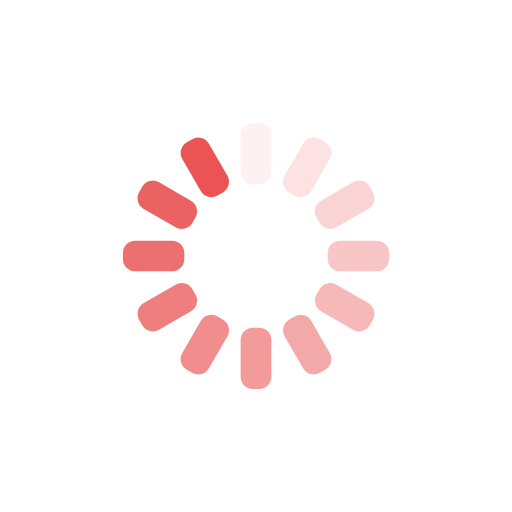
t = 0.00 s
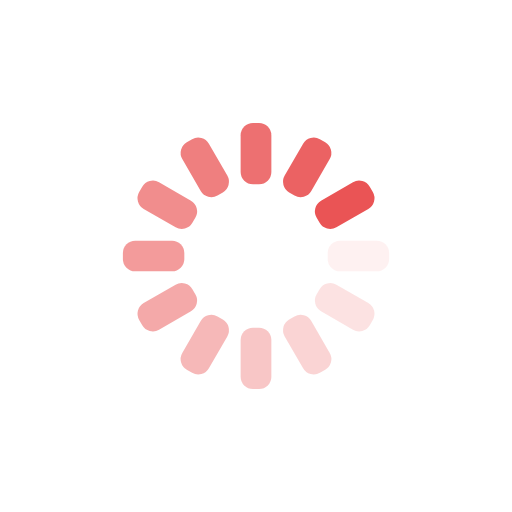
t = 0.25 s
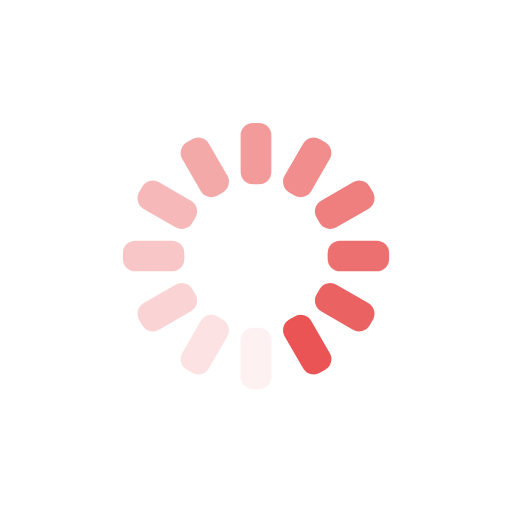
t = 0.50 s
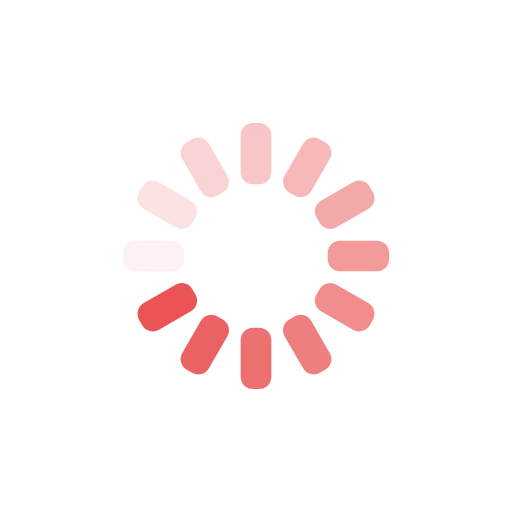
t = 0.75 s

The animated SVG that drew these frames (rendered in a browser with its animation timeline set to each time). Animation: 12 SMIL elements (animate=12); one cycle of 1.00 s, repeats indefinitely.

<?xml version="1.0" encoding="utf-8"?>
<svg xmlns="http://www.w3.org/2000/svg" xmlns:xlink="http://www.w3.org/1999/xlink" style="margin: auto; background: none; display: block; shape-rendering: auto;" width="200px" height="200px" viewBox="0 0 100 100" preserveAspectRatio="xMidYMid">
<g transform="rotate(0 50 50)">
  <rect x="47" y="24" rx="2.4" ry="2.4" width="6" height="12" fill="#ea5455">
    <animate attributeName="opacity" values="1;0" keyTimes="0;1" dur="1s" begin="-0.9166666666666666s" repeatCount="indefinite"></animate>
  </rect>
</g><g transform="rotate(30 50 50)">
  <rect x="47" y="24" rx="2.4" ry="2.4" width="6" height="12" fill="#ea5455">
    <animate attributeName="opacity" values="1;0" keyTimes="0;1" dur="1s" begin="-0.8333333333333334s" repeatCount="indefinite"></animate>
  </rect>
</g><g transform="rotate(60 50 50)">
  <rect x="47" y="24" rx="2.4" ry="2.4" width="6" height="12" fill="#ea5455">
    <animate attributeName="opacity" values="1;0" keyTimes="0;1" dur="1s" begin="-0.75s" repeatCount="indefinite"></animate>
  </rect>
</g><g transform="rotate(90 50 50)">
  <rect x="47" y="24" rx="2.4" ry="2.4" width="6" height="12" fill="#ea5455">
    <animate attributeName="opacity" values="1;0" keyTimes="0;1" dur="1s" begin="-0.6666666666666666s" repeatCount="indefinite"></animate>
  </rect>
</g><g transform="rotate(120 50 50)">
  <rect x="47" y="24" rx="2.4" ry="2.4" width="6" height="12" fill="#ea5455">
    <animate attributeName="opacity" values="1;0" keyTimes="0;1" dur="1s" begin="-0.5833333333333334s" repeatCount="indefinite"></animate>
  </rect>
</g><g transform="rotate(150 50 50)">
  <rect x="47" y="24" rx="2.4" ry="2.4" width="6" height="12" fill="#ea5455">
    <animate attributeName="opacity" values="1;0" keyTimes="0;1" dur="1s" begin="-0.5s" repeatCount="indefinite"></animate>
  </rect>
</g><g transform="rotate(180 50 50)">
  <rect x="47" y="24" rx="2.4" ry="2.4" width="6" height="12" fill="#ea5455">
    <animate attributeName="opacity" values="1;0" keyTimes="0;1" dur="1s" begin="-0.4166666666666667s" repeatCount="indefinite"></animate>
  </rect>
</g><g transform="rotate(210 50 50)">
  <rect x="47" y="24" rx="2.4" ry="2.4" width="6" height="12" fill="#ea5455">
    <animate attributeName="opacity" values="1;0" keyTimes="0;1" dur="1s" begin="-0.3333333333333333s" repeatCount="indefinite"></animate>
  </rect>
</g><g transform="rotate(240 50 50)">
  <rect x="47" y="24" rx="2.4" ry="2.4" width="6" height="12" fill="#ea5455">
    <animate attributeName="opacity" values="1;0" keyTimes="0;1" dur="1s" begin="-0.25s" repeatCount="indefinite"></animate>
  </rect>
</g><g transform="rotate(270 50 50)">
  <rect x="47" y="24" rx="2.4" ry="2.4" width="6" height="12" fill="#ea5455">
    <animate attributeName="opacity" values="1;0" keyTimes="0;1" dur="1s" begin="-0.16666666666666666s" repeatCount="indefinite"></animate>
  </rect>
</g><g transform="rotate(300 50 50)">
  <rect x="47" y="24" rx="2.4" ry="2.4" width="6" height="12" fill="#ea5455">
    <animate attributeName="opacity" values="1;0" keyTimes="0;1" dur="1s" begin="-0.08333333333333333s" repeatCount="indefinite"></animate>
  </rect>
</g><g transform="rotate(330 50 50)">
  <rect x="47" y="24" rx="2.4" ry="2.4" width="6" height="12" fill="#ea5455">
    <animate attributeName="opacity" values="1;0" keyTimes="0;1" dur="1s" begin="0s" repeatCount="indefinite"></animate>
  </rect>
</g>
<!-- [ldio] generated by https://loading.io/ --></svg>
